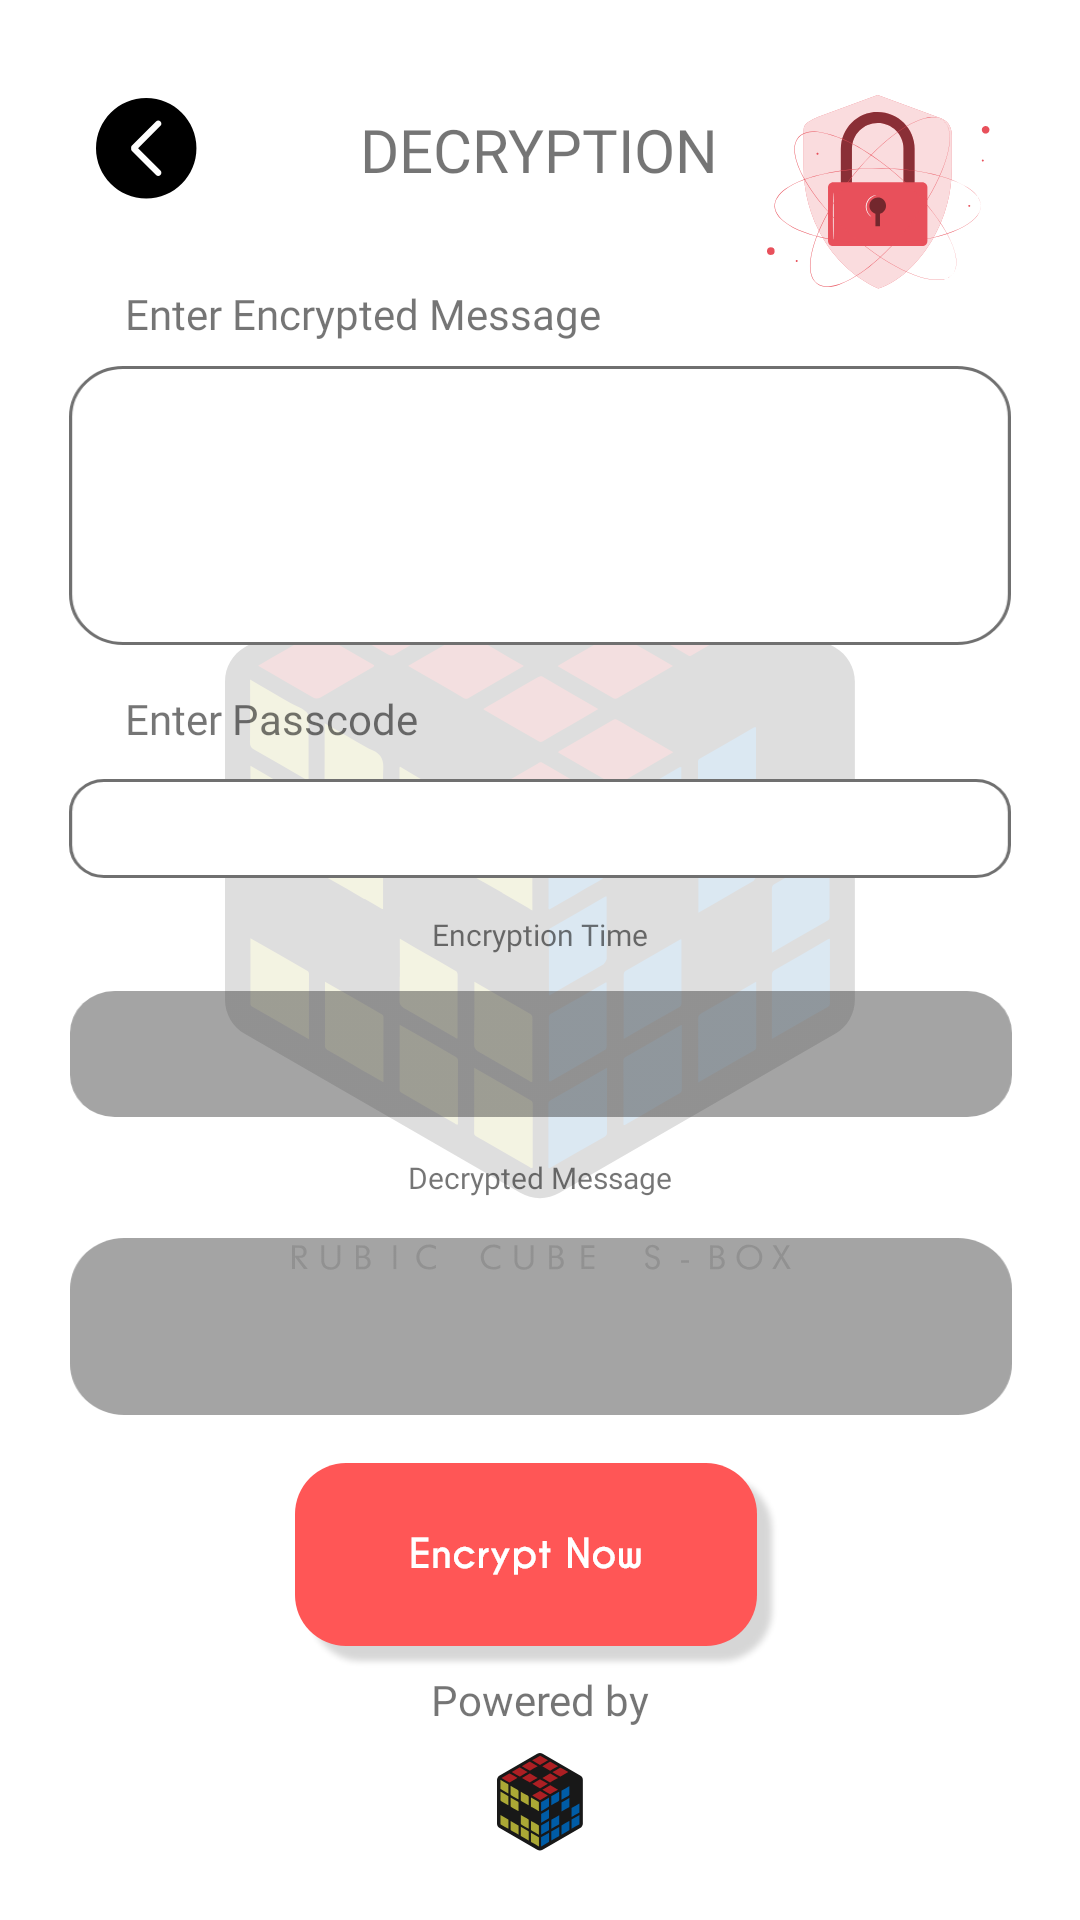

This screen was rendered from an Android layout file. Write that file and the resources it references.
<!-- AndroidManifest.xml: application theme Theme.Homerubic -->
<!-- res/layout/activity_decryptpage.xml -->
<?xml version="1.0" encoding="utf-8"?>
<androidx.constraintlayout.widget.ConstraintLayout xmlns:android="http://schemas.android.com/apk/res/android"
    xmlns:app="http://schemas.android.com/apk/res-auto"
    xmlns:tools="http://schemas.android.com/tools"
    android:layout_width="match_parent"
    android:layout_height="match_parent"
    tools:context=".decryptpage">

    <ImageView
        android:id="@+id/imageView2"
        android:layout_width="wrap_content"
        android:layout_height="wrap_content"
        app:layout_constraintBottom_toBottomOf="parent"
        app:layout_constraintEnd_toEndOf="parent"
        app:layout_constraintStart_toStartOf="parent"
        app:layout_constraintTop_toTopOf="parent"
        app:layout_constraintVertical_bias="0.962"
        app:srcCompat="@drawable/cubelogo" />

    <ImageView
        android:id="@+id/imageView3"
        android:layout_width="wrap_content"
        android:layout_height="wrap_content"
        app:layout_constraintBottom_toTopOf="@+id/imageView2"
        app:layout_constraintEnd_toEndOf="parent"
        app:layout_constraintStart_toStartOf="parent"
        app:layout_constraintTop_toTopOf="parent"
        app:srcCompat="@drawable/background" />

    <ImageView
        android:id="@+id/backbtn"
        android:layout_width="wrap_content"
        android:layout_height="wrap_content"
        android:layout_marginStart="32dp"
        android:layout_marginLeft="32dp"
        app:layout_constraintBottom_toBottomOf="parent"
        app:layout_constraintStart_toStartOf="parent"
        app:layout_constraintTop_toTopOf="parent"
        app:layout_constraintVertical_bias="0.054"
        app:srcCompat="@drawable/backbutton" />

    <ImageView
        android:id="@+id/encryptbtn"
        android:layout_width="wrap_content"
        android:layout_height="wrap_content"
        android:layout_marginEnd="28dp"
        android:layout_marginRight="28dp"
        app:layout_constraintBottom_toBottomOf="parent"
        app:layout_constraintEnd_toEndOf="parent"
        app:layout_constraintHorizontal_bias="0.989"
        app:layout_constraintStart_toEndOf="@+id/backbtn"
        app:layout_constraintTop_toTopOf="parent"
        app:layout_constraintVertical_bias="0.055"
        app:srcCompat="@drawable/lock" />

    <TextView
        android:id="@+id/message"
        android:layout_width="wrap_content"
        android:layout_height="wrap_content"
        android:fontFamily="@font/caviarbold"
        android:text="Enter Encrypted Message"
        app:layout_constraintBottom_toBottomOf="parent"
        app:layout_constraintEnd_toEndOf="parent"
        app:layout_constraintHorizontal_bias="0.207"
        app:layout_constraintStart_toStartOf="parent"
        app:layout_constraintTop_toTopOf="parent"
        app:layout_constraintVertical_bias="0.153" />

    <EditText
        android:id="@+id/inputcipher"
        android:layout_width="314dp"
        android:layout_height="wrap_content"
        android:layout_marginTop="8dp"
        android:background="@drawable/messagebox"
        android:ems="10"
        android:gravity="start|top"
        android:inputType="textMultiLine"
        android:paddingLeft="10dp"
        android:paddingRight="10dp"
        app:layout_constraintBottom_toBottomOf="parent"
        app:layout_constraintEnd_toEndOf="parent"
        app:layout_constraintHorizontal_bias="0.5"
        app:layout_constraintStart_toStartOf="parent"
        app:layout_constraintTop_toBottomOf="@+id/message"
        app:layout_constraintVertical_bias="0.0" />

    <TextView
        android:id="@+id/passcode"
        android:layout_width="wrap_content"
        android:layout_height="wrap_content"
        android:layout_marginTop="8dp"
        android:fontFamily="@font/caviarbold"
        android:text="Enter Passcode"
        app:layout_constraintBottom_toBottomOf="parent"
        app:layout_constraintEnd_toEndOf="parent"
        app:layout_constraintHorizontal_bias="0.159"
        app:layout_constraintStart_toStartOf="parent"
        app:layout_constraintTop_toBottomOf="@+id/inputcipher"
        app:layout_constraintVertical_bias="0.018" />

    <EditText
        android:id="@+id/passcodebox"
        android:layout_width="314dp"
        android:layout_height="wrap_content"
        android:layout_marginTop="10dp"
        android:background="@drawable/passcodebox"
        android:ems="10"
        android:inputType="textPersonName"
        android:paddingLeft="10dp"
        android:paddingRight="10dp"
        app:layout_constraintBottom_toBottomOf="parent"
        app:layout_constraintEnd_toEndOf="parent"
        app:layout_constraintHorizontal_bias="0.5"
        app:layout_constraintStart_toStartOf="parent"
        app:layout_constraintTop_toBottomOf="@+id/passcode"
        app:layout_constraintVertical_bias="0.002" />

    <TextView
        android:id="@+id/textView5"
        android:layout_width="wrap_content"
        android:layout_height="wrap_content"
        android:layout_marginTop="32dp"
        android:fontFamily="@font/caviarregular"
        android:text="Powered by"
        app:layout_constraintBottom_toTopOf="@+id/imageView2"
        app:layout_constraintEnd_toEndOf="parent"
        app:layout_constraintStart_toStartOf="parent"
        app:layout_constraintTop_toBottomOf="@+id/imageView3"
        app:layout_constraintVertical_bias="0.924" />

    <TextView
        android:id="@+id/textView6"
        android:layout_width="wrap_content"
        android:layout_height="wrap_content"
        android:fontFamily="@font/caviarbold"
        android:text="DECRYPTION"
        android:textSize="20dp"
        app:layout_constraintBottom_toTopOf="@+id/inputcipher"
        app:layout_constraintEnd_toEndOf="parent"
        app:layout_constraintHorizontal_bias="0.498"
        app:layout_constraintStart_toStartOf="parent"
        app:layout_constraintTop_toTopOf="parent"
        app:layout_constraintVertical_bias="0.382" />

    <TextView
        android:id="@+id/encryptiontime"
        android:layout_width="314dp"
        android:layout_height="wrap_content"
        android:layout_marginTop="16dp"
        android:background="@drawable/encryptiontime"

        app:layout_constraintBottom_toBottomOf="parent"
        app:layout_constraintEnd_toEndOf="parent"
        app:layout_constraintHorizontal_bias="0.505"
        app:layout_constraintStart_toStartOf="parent"
        app:layout_constraintTop_toBottomOf="@+id/passcodebox"
        app:layout_constraintVertical_bias="0.075" />

    <TextView
        android:id="@+id/textView8"
        android:layout_width="314dp"
        android:layout_height="wrap_content"
        android:layout_marginTop="24dp"
        android:background="@drawable/encryptedtextbox"

        app:layout_constraintBottom_toBottomOf="parent"
        app:layout_constraintEnd_toEndOf="parent"
        app:layout_constraintHorizontal_bias="0.505"
        app:layout_constraintStart_toStartOf="parent"
        app:layout_constraintTop_toBottomOf="@+id/encryptiontime"
        app:layout_constraintVertical_bias="0.089" />

    <TextView
        android:id="@+id/textView10"
        android:layout_width="wrap_content"
        android:layout_height="wrap_content"
        android:layout_marginTop="8dp"
        android:layout_marginBottom="8dp"
        android:fontFamily="@font/caviarbold"
        android:text="Encryption Time"
        android:textSize="10dp"
        app:layout_constraintBottom_toTopOf="@+id/encryptiontime"
        app:layout_constraintEnd_toEndOf="parent"
        app:layout_constraintStart_toStartOf="parent"
        app:layout_constraintTop_toBottomOf="@+id/passcodebox" />

    <TextView
        android:id="@+id/textView9"
        android:layout_width="wrap_content"
        android:layout_height="wrap_content"
        android:fontFamily="@font/caviarbold"
        android:text="Decrypted Message"
        android:textSize="10dp"
        app:layout_constraintBottom_toTopOf="@+id/textView8"
        app:layout_constraintEnd_toEndOf="parent"
        app:layout_constraintStart_toStartOf="parent"
        app:layout_constraintTop_toBottomOf="@+id/encryptiontime" />

    <ImageView
        android:id="@+id/decryptnow"
        android:layout_width="wrap_content"
        android:layout_height="wrap_content"
        android:layout_marginTop="16dp"
        app:layout_constraintBottom_toTopOf="@+id/textView5"
        app:layout_constraintEnd_toEndOf="parent"
        app:layout_constraintHorizontal_bias="0.497"
        app:layout_constraintStart_toStartOf="parent"
        app:layout_constraintTop_toBottomOf="@+id/textView8"
        app:layout_constraintVertical_bias="0.182"
        app:srcCompat="@drawable/encryptbtn" />
</androidx.constraintlayout.widget.ConstraintLayout>
<!-- resources referenced by this layout -->
<resources>
  <!-- drawable backbutton: png bitmap (drawable-hdpi, 824 bytes) -->
  <!-- drawable background: png bitmap (drawable-hdpi, 20032 bytes) -->
  <!-- drawable cubelogo: png bitmap (drawable-hdpi, 3570 bytes) -->
  <!-- drawable encryptbtn: png bitmap (drawable-hdpi, 3551 bytes) -->
  <!-- drawable encryptedtextbox: png bitmap (drawable-hdpi, 1568 bytes) -->
  <!-- drawable encryptiontime: png bitmap (drawable-hdpi, 1292 bytes) -->
  <!-- drawable lock: png bitmap (drawable-hdpi, 7305 bytes) -->
  <!-- drawable messagebox: png bitmap (drawable-hdpi, 2716 bytes) -->
  <!-- drawable passcodebox: png bitmap (drawable-hdpi, 1591 bytes) -->
  <style name="Theme.Homerubic" parent="Theme.MaterialComponents.DayNight.NoActionBar">
          
          <item name="colorPrimary">@color/purple_500</item>
          <item name="colorPrimaryVariant">@color/purple_700</item>
          <item name="colorOnPrimary">@color/white</item>
          
          <item name="colorSecondary">@color/teal_200</item>
          <item name="colorSecondaryVariant">@color/teal_700</item>
          <item name="colorOnSecondary">@color/black</item>
          
          <item name="android:statusBarColor" tools:targetApi="l">?attr/colorPrimaryVariant</item>
          
      </style>
  <color name="purple_500">#FF6200EE</color>
  <color name="purple_700">#FF3700B3</color>
  <color name="white">#FFFFFFFF</color>
  <color name="teal_200">#FF03DAC5</color>
  <color name="teal_700">#FF018786</color>
  <color name="black">#FF000000</color>
</resources>
